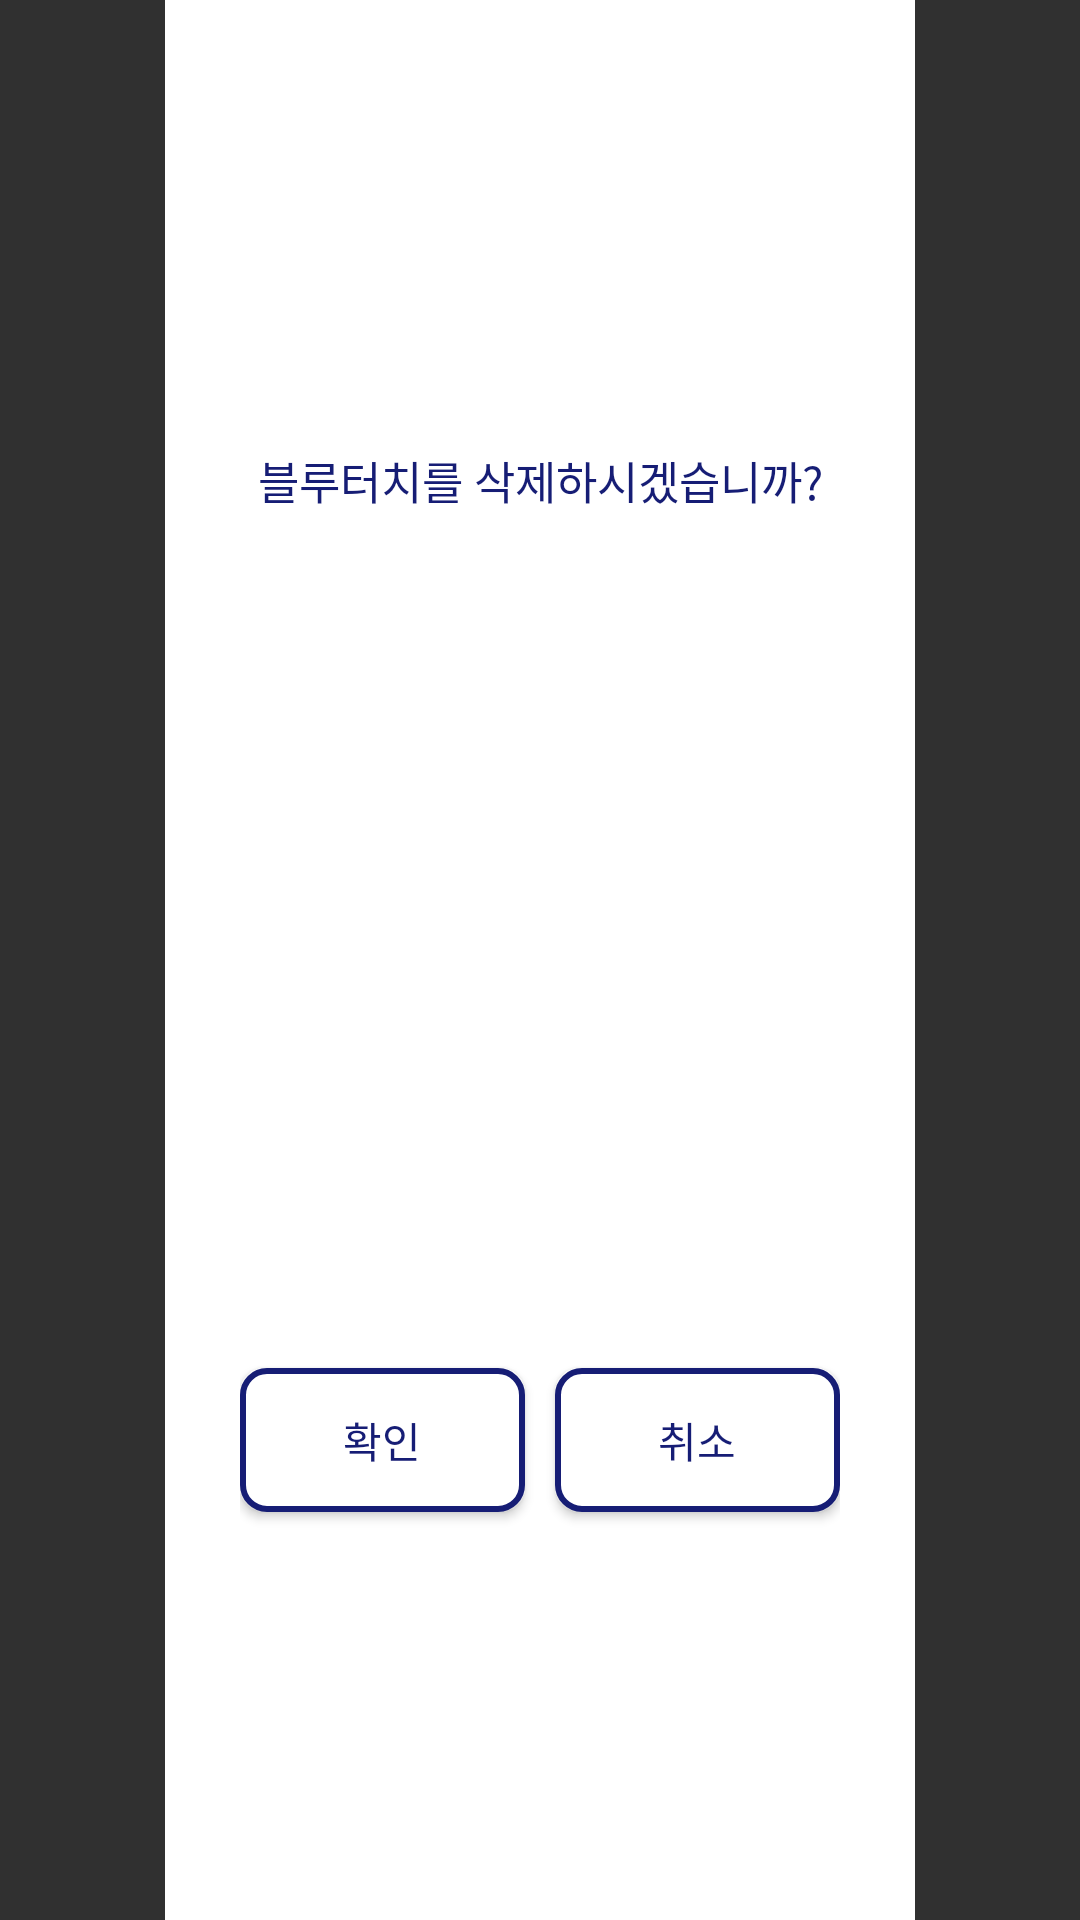

This screen was rendered from an Android layout file. Write that file and the resources it references.
<!-- AndroidManifest.xml: application theme AppTheme -->
<!-- res/layout/activity_delete_dialog.xml -->
<?xml version="1.0" encoding="utf-8"?>
<LinearLayout xmlns:android="http://schemas.android.com/apk/res/android"
    android:layout_width="match_parent"
    android:layout_height="match_parent"
    android:background="@android:color/transparent"
    android:orientation="vertical">

    <LinearLayout
        android:layout_width="250dp"
        android:layout_height="120dp"
        android:layout_gravity="center"
        android:layout_weight="3"
        android:background="#ffffff"
        android:orientation="vertical">

        <TextView
            android:layout_width="match_parent"
            android:layout_height="0dp"
            android:layout_weight="1"
            android:gravity="center"
            android:text="블루터치를 삭제하시겠습니까?"
            android:textColor="#161d75"
            android:textSize="15dp" />


        <LinearLayout
            android:layout_width="200dp"
            android:layout_height="0dp"
            android:layout_gravity="center"
            android:layout_weight="1"
            android:orientation="horizontal"
            android:weightSum="2">

            <Button
                android:id="@+id/dialog_delete_ok"
                android:layout_width="0dp"
                android:layout_height="48dp"
                android:layout_gravity="center"
                android:layout_marginRight="10dp"
                android:layout_weight="1"
                android:background="@drawable/button_background"
                android:text="확인"
                android:textColor="@color/join2_btn_color" />

            <Button
                android:id="@+id/dialog_delete_cancle"
                android:layout_width="0dp"
                android:layout_height="48dp"
                android:layout_gravity="center"
                android:layout_weight="1"
                android:background="@drawable/button_background"
                android:text="취소"
                android:textColor="@color/join2_btn_color" />
        </LinearLayout>

    </LinearLayout>
</LinearLayout>
<!-- resources referenced by this layout -->
<resources>
  <!-- drawable button_background (drawable) -->
  <?xml version="1.0" encoding="utf-8"?>
  <selector xmlns:android="http://schemas.android.com/apk/res/android">
      <item android:state_enabled="true" android:state_pressed="true">
          <shape>
              <solid android:color="#161d75"/>
              <corners android:radius="8dp"/>
          </shape>
      </item>
      <item android:state_enabled="true" android:state_pressed="false">
          <shape>
              <solid android:color="#ffffff"/>
              <corners android:radius="8dp"/>
              <stroke
                  android:width="2dp"
                  android:color="#161d75"/>
          </shape>
      </item>
  
  </selector>
  <style name="AppTheme" parent="Theme.AppCompat.NoActionBar">
          <item name="colorPrimary">@android:color/white</item>
          
      </style>
</resources>
